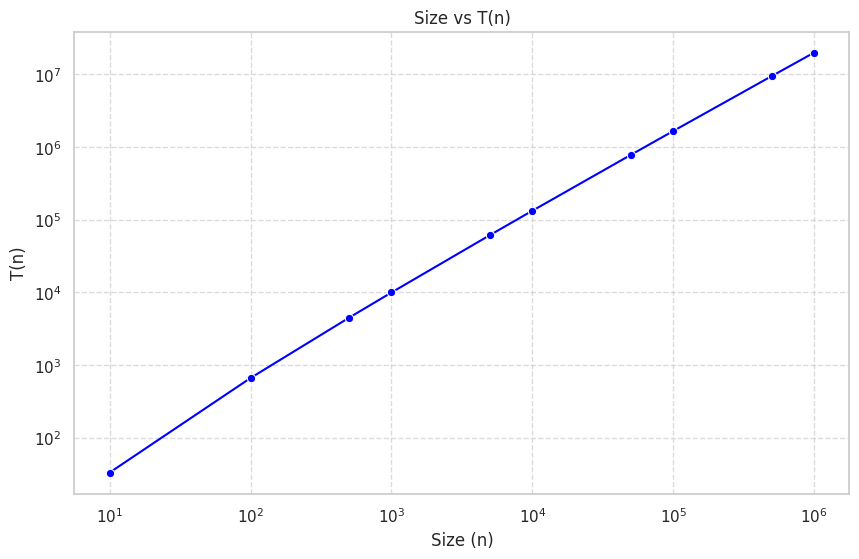
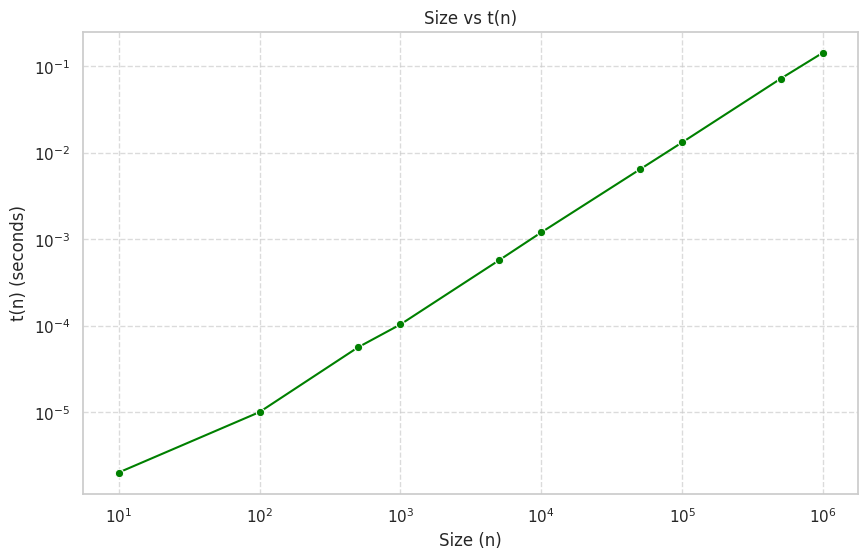
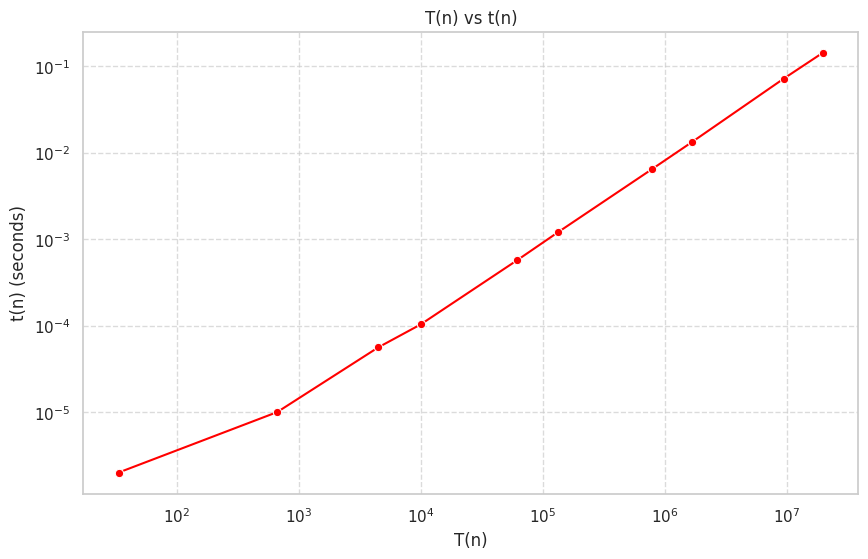

Write the Python code that produced these figures, in order.
import matplotlib.pyplot as plt
import seaborn as sns

# Data
sizes = [10, 100, 500, 1000, 5000, 10000, 50000, 100000, 500000, 1000000]
T_n = [33.2193, 664.386, 4482.89, 9965.78, 61438.6, 132877, 780482, 1.66096e+06, 9.46578e+06, 1.99316e+07]
t_n = [2e-06, 1e-05, 5.6e-05, 0.000103, 0.000567, 0.001194, 0.006375, 0.013109, 0.071423, 0.143031]

# Set the style and context for the plot
sns.set(style="whitegrid", context="notebook")

# Plot Size vs T(n)
plt.figure(figsize=(10, 6))
sns.lineplot(x=sizes, y=T_n, marker='o', color='blue')
plt.xscale('log')
plt.yscale('log')
plt.xlabel('Size (n)')
plt.ylabel('T(n)')
plt.title('Size vs T(n)')
plt.grid(True, linestyle='--', alpha=0.7)
plt.savefig('size_vs_Tn.png', dpi=300)
plt.close()

# Plot Size vs t(n)
plt.figure(figsize=(10, 6))
sns.lineplot(x=sizes, y=t_n, marker='o', color='green')
plt.xscale('log')
plt.yscale('log')
plt.xlabel('Size (n)')
plt.ylabel('t(n) (seconds)')
plt.title('Size vs t(n)')
plt.grid(True, linestyle='--', alpha=0.7)
plt.savefig('size_vs_tn.png', dpi=300)
plt.close()

# Plot T(n) vs t(n)
plt.figure(figsize=(10, 6))
sns.lineplot(x=T_n, y=t_n, marker='o', color='red')
plt.xscale('log')
plt.yscale('log')
plt.xlabel('T(n)')
plt.ylabel('t(n) (seconds)')
plt.title('T(n) vs t(n)')
plt.grid(True, linestyle='--', alpha=0.7)
plt.savefig('Tn_vs_tn.png', dpi=300)
plt.close()

print("Graphs have been saved as 'size_vs_Tn.png', 'size_vs_tn.png', and 'Tn_vs_tn.png'")
